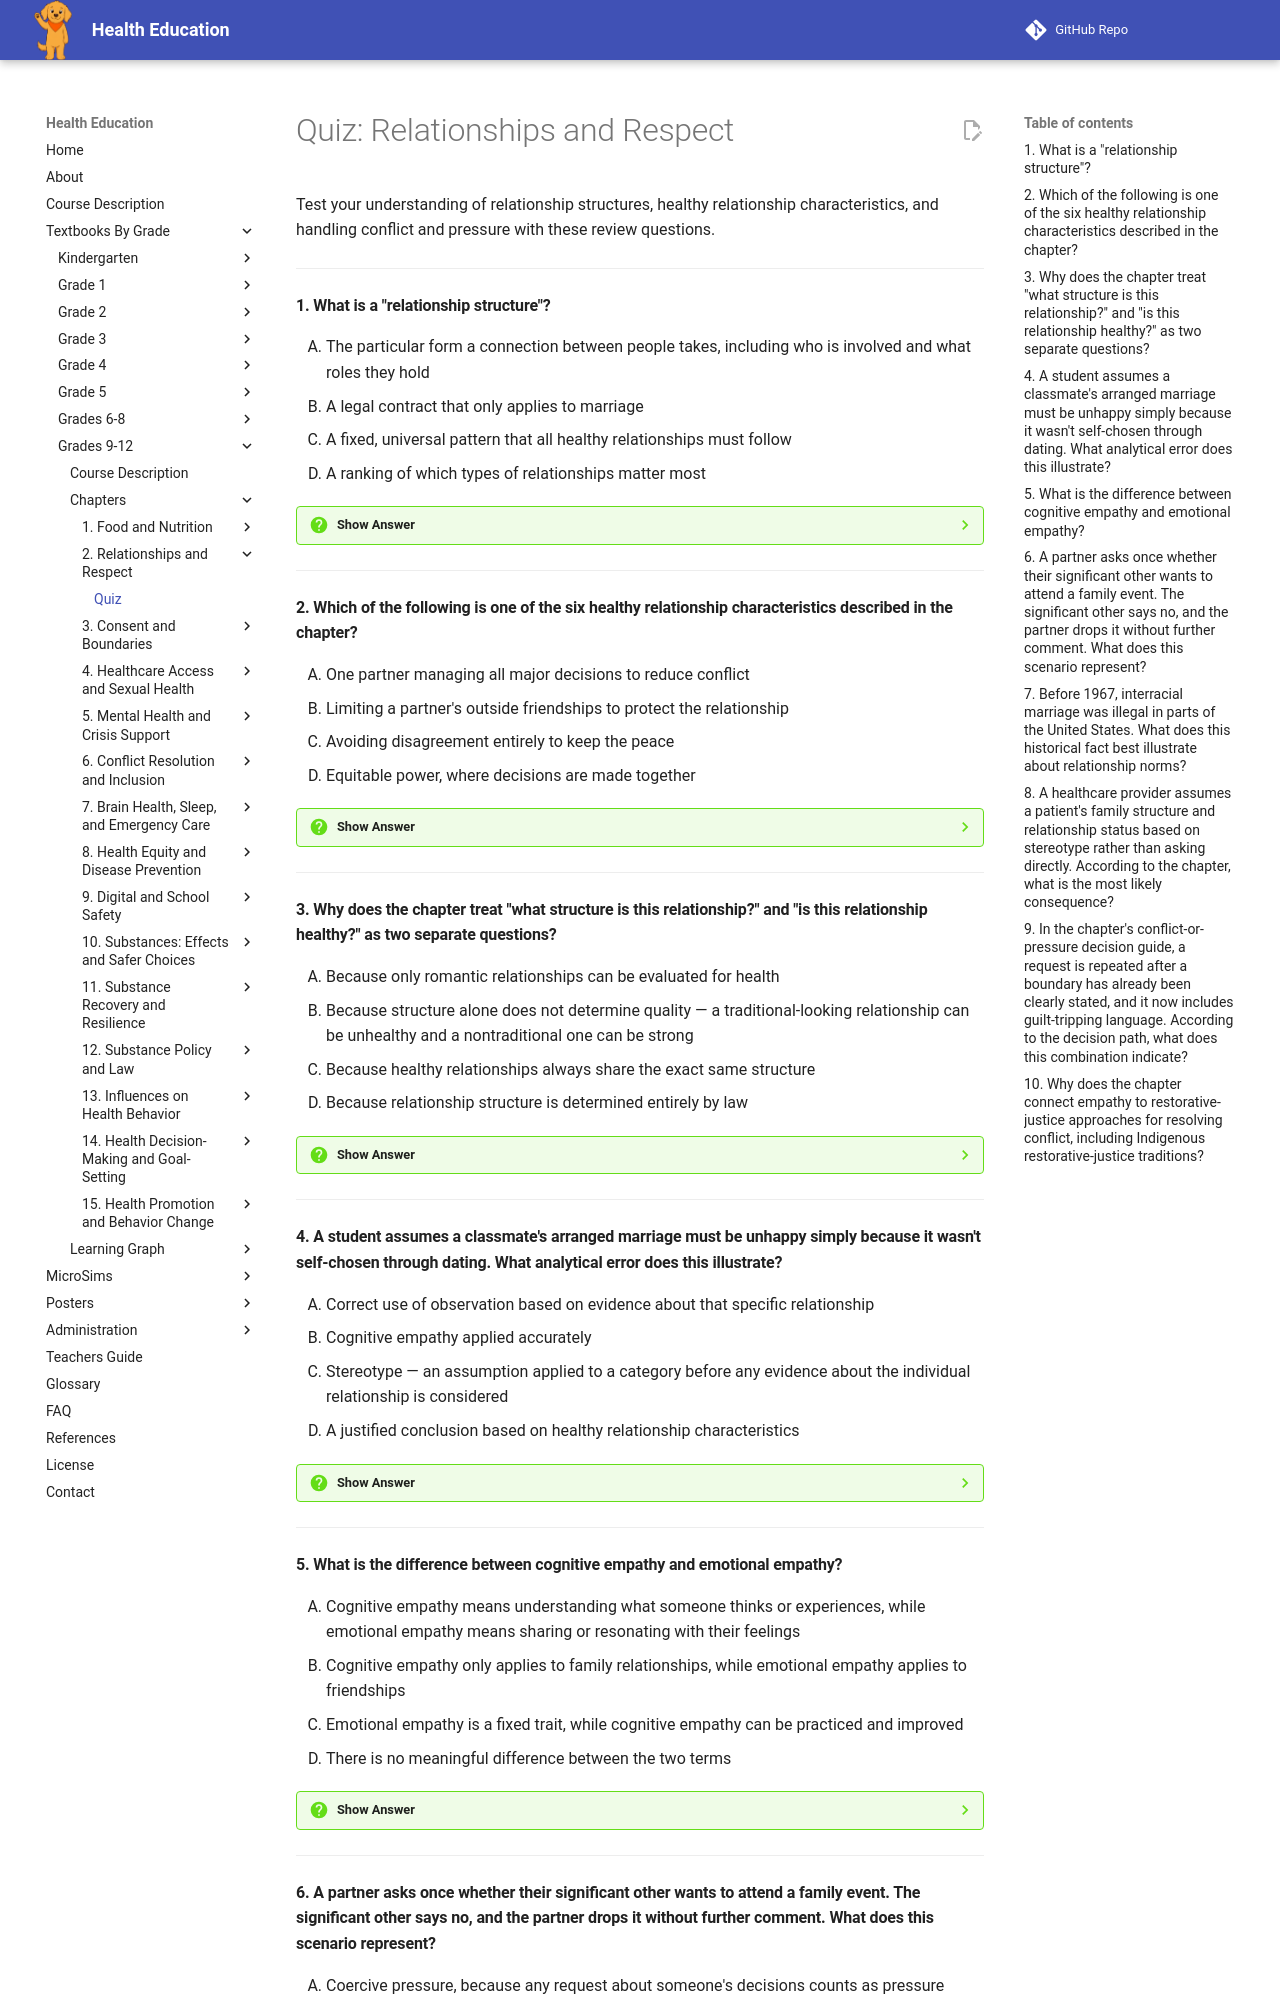

repository: dmccreary/health-education · page: bands/grade-9-12/chapters/02-relationships-and-respect/quiz/index.html · generator: mkdocs

# Quiz: Relationships and Respect

Test your understanding of relationship structures, healthy relationship characteristics, and handling conflict and pressure with these review questions.

---

#### 1. What is a "relationship structure"?

<div class="upper-alpha" markdown>
1. The particular form a connection between people takes, including who is involved and what roles they hold
2. A legal contract that only applies to marriage
3. A fixed, universal pattern that all healthy relationships must follow
4. A ranking of which types of relationships matter most
</div>

??? question "Show Answer"
    The correct answer is **A**. A relationship structure is the particular form a connection takes: who is involved, what roles they hold, what commitments bind them, and what the surrounding community recognizes. Friendships, chosen family, blended families, and romantic partnerships of many kinds are all structures, and no single one is the default that others deviate from.

    **Concept Tested:** Relationship Structures

---

#### 2. Which of the following is one of the six healthy relationship characteristics described in the chapter?

<div class="upper-alpha" markdown>
1. One partner managing all major decisions to reduce conflict
2. Limiting a partner's outside friendships to protect the relationship
3. Avoiding disagreement entirely to keep the peace
4. Equitable power, where decisions are made together
</div>

??? question "Show Answer"
    The correct answer is **D**. Equitable power is one of six healthy relationship characteristics: decisions are made together and neither person controls the other's choices, money, friendships, or movements. The other options describe unhealthy patterns — controlling decisions, restricting outside connections, and avoiding conflict rather than resolving it directly.

    **Concept Tested:** Healthy Relationship Characteristics

---

#### 3. Why does the chapter treat "what structure is this relationship?" and "is this relationship healthy?" as two separate questions?

<div class="upper-alpha" markdown>
1. Because only romantic relationships can be evaluated for health
2. Because structure alone does not determine quality — a traditional-looking relationship can be unhealthy and a nontraditional one can be strong
3. Because healthy relationships always share the exact same structure
4. Because relationship structure is determined entirely by law
</div>

??? question "Show Answer"
    The correct answer is **B**. The chapter emphasizes that structure and quality are different questions: a traditional nuclear family can be unhealthy, and a nontraditional structure, like a chosen family or a same-sex partnership, can be exceptionally strong. Collapsing the two questions into one leads to faulty reasoning about which relationships deserve support.

    **Concept Tested:** Healthy Relationship Characteristics

---

#### 4. A student assumes a classmate's arranged marriage must be unhappy simply because it wasn't self-chosen through dating. What analytical error does this illustrate?

<div class="upper-alpha" markdown>
1. Correct use of observation based on evidence about that specific relationship
2. Cognitive empathy applied accurately
3. Stereotype — an assumption applied to a category before any evidence about the individual relationship is considered
4. A justified conclusion based on healthy relationship characteristics
</div>

??? question "Show Answer"
    The correct answer is **C**. This is a stereotype: an oversimplified generalization applied to an entire category (arranged marriages) without evidence about the actual relationship. The chapter notes that arranged marriages remain common and functional in many cultures, and dating as a self-selected process is itself a relatively recent Western development, not a universal standard for judging quality.

    **Concept Tested:** Stereotypes And Bias Effects On Relationships

---

#### 5. What is the difference between cognitive empathy and emotional empathy?

<div class="upper-alpha" markdown>
1. Cognitive empathy means understanding what someone thinks or experiences, while emotional empathy means sharing or resonating with their feelings
2. Cognitive empathy only applies to family relationships, while emotional empathy applies to friendships
3. Emotional empathy is a fixed trait, while cognitive empathy can be practiced and improved
4. There is no meaningful difference between the two terms
</div>

??? question "Show Answer"
    The correct answer is **A**. Cognitive empathy is understanding what someone else is thinking or experiencing, while emotional empathy is sharing or resonating with what they feel. The chapter notes both are components of empathy, and healthy relationships draw on both, and that empathy overall is a practicable skill rather than a fixed trait.

    **Concept Tested:** Empathy In Relationships

---
